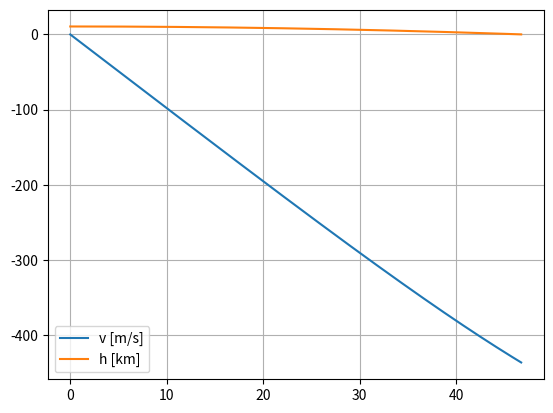

The script that saved this image:
import numpy as np
import matplotlib.pyplot as plt

def Rho(h):
    T = 288.15 - 0.0065 * h
    if h > 0:
        return 1.225 * (T/288.15)**(4.2561)
    return 1.225

h0 = 10.5e3
m = 1000

# tungsten
rho_t = 19.3e3    # kg/m^3

# lead
rho_l = 11.34e3

# uranium
rho_u = 19.05


rho = rho_t
l = (m/rho) ** (1/3)
print(f"\nCube side: {l:.02f} m")

A = l**2 / 4

dt = 0.01

h = h0
v = 0
t = 0

h_lst = []
v_lst = []
t_lst = []

while h > 0:

    F_aero = 0.5 * A * v**2 * Rho(h) * 0.5
    F_g = - m * 9.80665

    a = (F_g + F_aero) / m

    v += a * dt
    h += v * dt
    t += dt

    h_lst.append(h)
    v_lst.append(v)
    t_lst.append(t)



v_terminal = ((m * 9.80665) / (1.17 * A * 1.225 * 0.5)) ** (1/2)
energy = 0.5 * m * v_terminal**2
print(f"Actual end velocity: {-v:.01f} m/s")
print(f"Terminal velocity: {v_terminal:.01f} m/s")
print(f"Energy: {energy/1e6:.0f} MJ")
print(f"Equivalent tons of TNT: {energy / 4.184e9:.03f}")

plt.plot(t_lst, v_lst, label="v [m/s]")
plt.plot(t_lst, np.array(h_lst)/1000, label="h [km]")
plt.grid()
plt.legend()
plt.show()